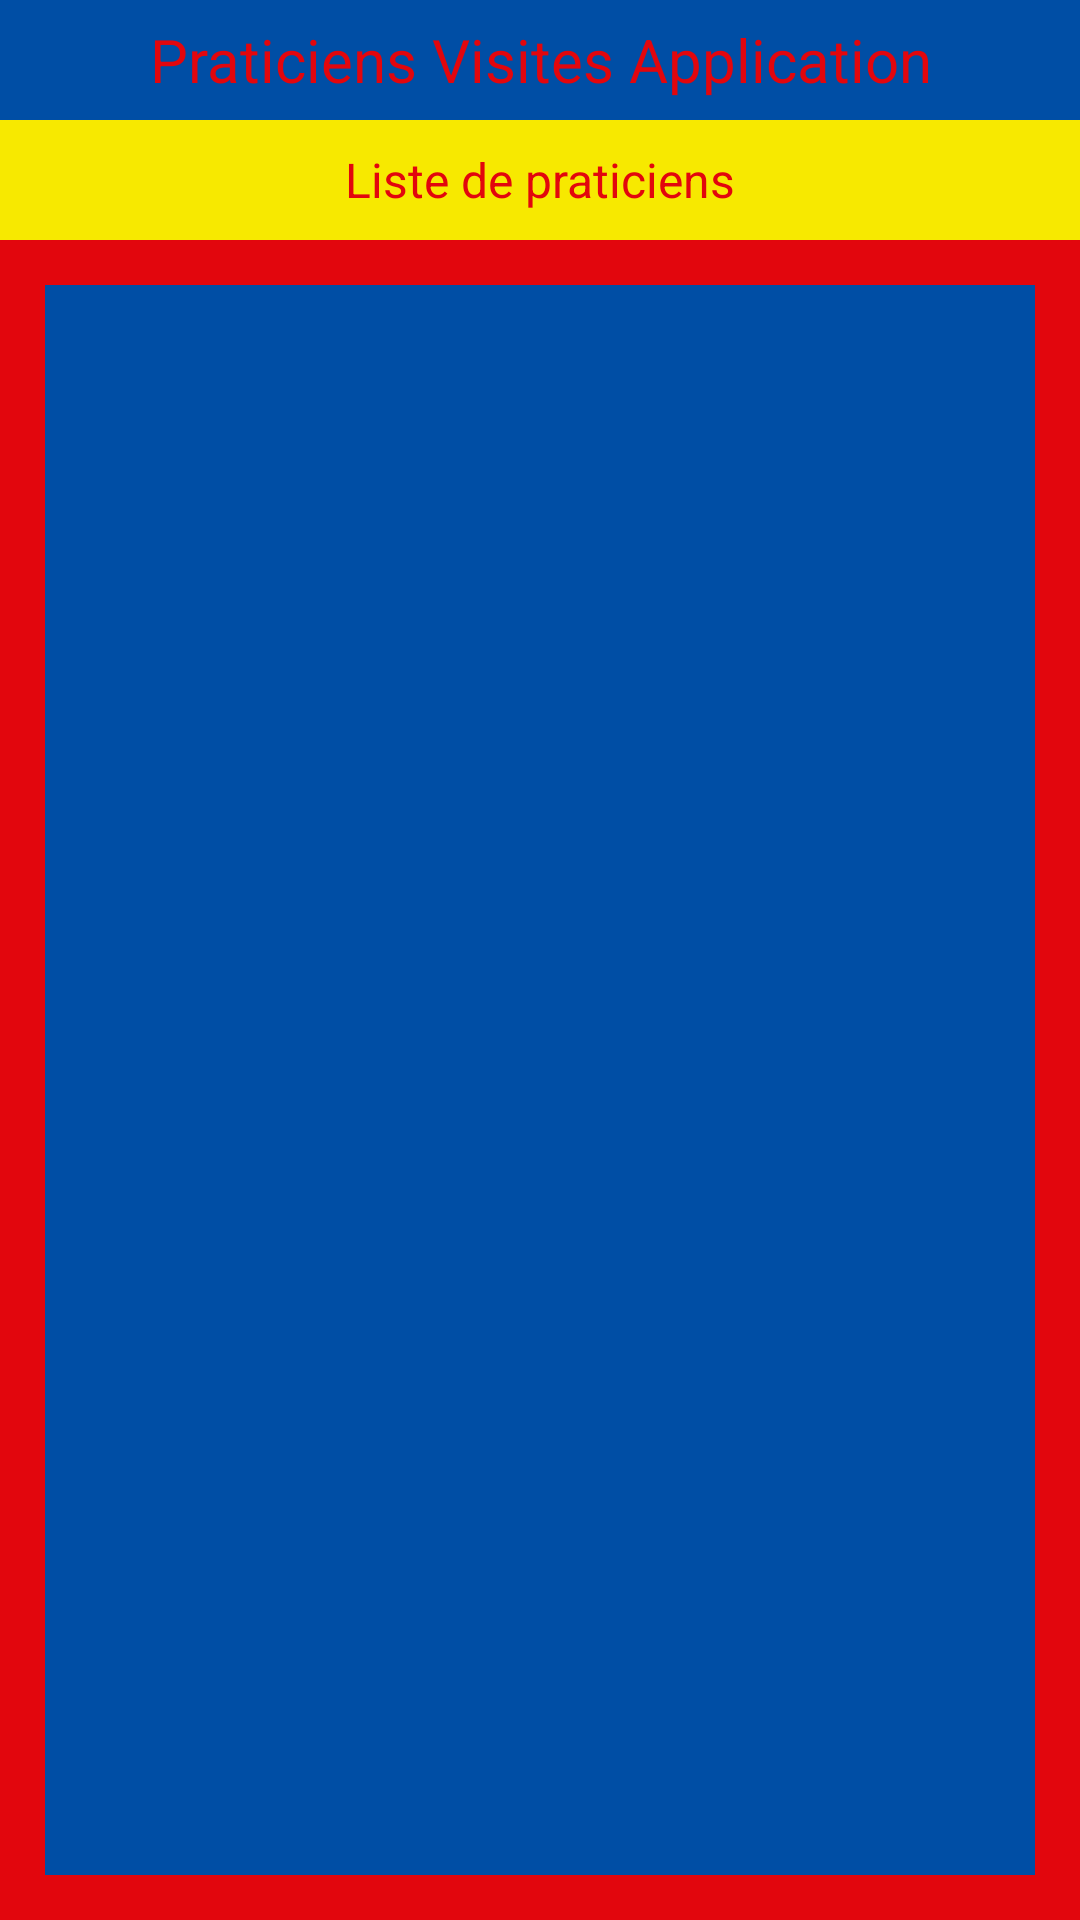

This screen was rendered from an Android layout file. Write that file and the resources it references.
<!-- AndroidManifest.xml: application theme Theme.PracticiensVisitesApplication -->
<!-- res/layout/activity_main.xml -->
<?xml version="1.0" encoding="utf-8"?>
<LinearLayout xmlns:android="http://schemas.android.com/apk/res/android"
    xmlns:app="http://schemas.android.com/apk/res-auto"
    xmlns:tools="http://schemas.android.com/tools"
    android:layout_width="match_parent"
    android:layout_height="match_parent"
    android:orientation="vertical"
    android:background="#E2060D"
    tools:context="Activities.MainActivity">


        <TextView
            android:layout_width="match_parent"
            android:layout_height="40dp"
            android:layout_weight="0"
            android:background="#004EA5"
            android:gravity="center"
            android:text="Praticiens Visites Application"
            android:textAlignment="center"
            android:textColor="#E2060D"
            android:textSize="20sp" />

        <TextView
            android:id="@+id/txtSousTitre"
            android:layout_width="match_parent"
            android:layout_height="40dp"
            android:layout_weight="0"
            android:background="#F7E900"
            android:gravity="center"
            android:text="Liste de praticiens"
            android:textAlignment="center"
            android:textColor="#E2060D"
            android:textSize="16sp" />


    <androidx.recyclerview.widget.RecyclerView
        android:id="@+id/rvVisiteurs"
        android:layout_margin="15dp"
        android:background="#004EA5"
        android:layout_width="match_parent"
        android:layout_height="match_parent"
        tools:layout_editor_absoluteX="167dp"
        tools:layout_editor_absoluteY="35dp" />

</LinearLayout>
<!-- resources referenced by this layout -->
<resources>
  <style name="Theme.PracticiensVisitesApplication" parent="Theme.AppCompat.Light.NoActionBar">
          
          <item name="colorPrimary">@color/purple_500</item>
          <item name="colorPrimaryVariant">@color/purple_700</item>
          <item name="colorOnPrimary">@color/white</item>
          
          <item name="colorSecondary">@color/teal_200</item>
          <item name="colorSecondaryVariant">@color/teal_700</item>
          <item name="colorOnSecondary">@color/black</item>
          
          <item name="android:statusBarColor" tools:targetApi="l">?attr/colorPrimaryVariant</item>
          
      </style>
  <!-- not gathered from this repository: default colours our renderer supplied (Android Studio template values) -->
  <color name="purple_500">#FF6200EE</color>
  <color name="purple_700">#FF3700B3</color>
  <color name="teal_200">#FF03DAC5</color>
  <color name="teal_700">#FF018786</color>
  <color name="black">#FF000000</color>
  <color name="white">#FFFFFFFF</color>
</resources>
